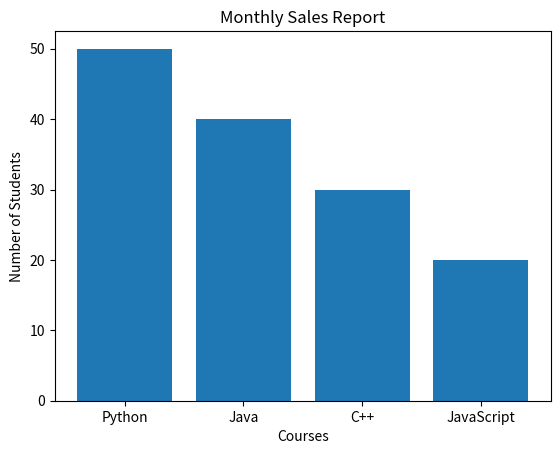

Write the Python code that produced this figure.
import matplotlib.pyplot as plt

courses=["Python","Java","C++","JavaScript"]
students=[50,40,30,20]

plt.bar(courses,students)
plt.title("Course Enrollment")
plt.xlabel("Courses")
plt.ylabel("Number of Students")
plt.title("Monthly Sales Report")
plt.show()
